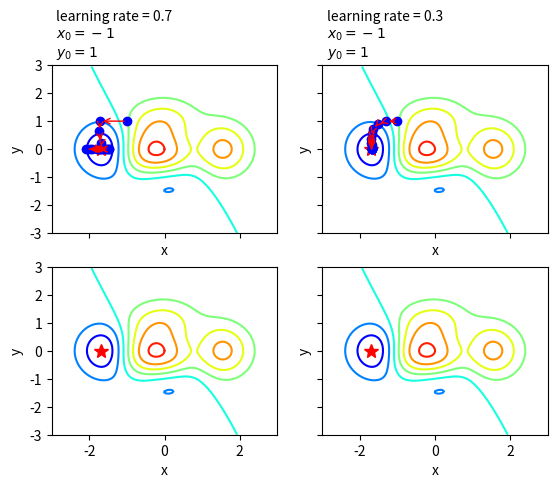

Here is the Python script that generated this plot:
'''
@name: opt2_3d_gd.py
@description: Effects of the initilization on the convergence of the gradient
              descent algorithm (non-convex function).
              (3D version)
[redacted]
@date: Jan 19 2018
'''

import numpy as np
import matplotlib.pyplot as plt

from matplotlib import animation
from mpl_toolkits.mplot3d import Axes3D

def func_z(x, y):
    # Calculate values of Z from the created grid
    z = (1 - 1/2.*x + x**5 +y**3)*np.exp(-x**2 - y**2)

    return z

def gradient_descent(previous_x, previous_y, learning_rate, epoch):
    x_gd = []
    y_gd = []
    z_gd = []

    x_gd.append(previous_x)
    y_gd.append(previous_y)
    z_gd.append(func_z(previous_x, previous_y))

    # begin the loops to update x, y and z
    for i in range(epoch):
        current_x = previous_x - learning_rate*\
                    ((-1/2. + 5.*previous_x**4)*np.exp(-previous_x**2-previous_y**2) + \
                     (1 - 1/2.*previous_x + previous_x**5 + previous_y**3)*np.exp(-previous_x**2-previous_y**2)*(-2*previous_x))
        x_gd.append(current_x)
        current_y = previous_y - learning_rate*\
                    (3*previous_y**2*np.exp(-previous_x**2-previous_y**2) +\
                     (1 - 1/2.*previous_x + previous_x**5 +previous_y**3)*np.exp(-previous_x**2-previous_y**2)*(-2*previous_y))
        y_gd.append(current_y)

        z_gd.append(func_z(current_x, current_y))

        # update previous_x and previous_y
        previous_x = current_x
        previous_y = current_y

    return x_gd, y_gd, z_gd

''' Plot our function '''
a = np.arange(-3, 3, 0.05)
b = np.arange(-3, 3, 0.05)
x, y = np.meshgrid(a, b)
z = func_z(x, y)

fig, ax = plt.subplots(2, 2, sharex = True, sharey = True)

for i in range(2):
    for j in range(2):
        ax[i,j].contour(x, y, z, cmap='jet')
        ax[i,j].set_xlabel(r'x')
        ax[i,j].set_ylabel(r'y')
        ax[i,j].set_xlim([-3, 3])
        ax[i,j].set_ylim([-3, 3])
        # Plot target (the minimum of the function)
        ax[i,j].plot(-1.7, 0., 'r*', markersize=10)

''' Plot the algorithm '''
x0 = -1
y0 = 1
epoch = 15

learning_rate_1 = 0.7
x_gd_1, y_gd_1, z_gd_1 = gradient_descent(x0, y0, learning_rate_1, epoch)

ax[0,0].plot(x_gd_1, y_gd_1, 'bo')
for i in range(1, epoch+1):
    ax[0,0].annotate('', xy=(x_gd_1[i], y_gd_1[i]),
                     xytext=(x_gd_1[i-1], y_gd_1[i-1]),
                   arrowprops={'arrowstyle': '->', 'color': 'r', 'lw': 1},
                   va='center', ha='center')
ax[0,0].text(0.02, 1.05, 'learning rate = 0.7 \n'+r'$x_{0}=-1$' +'\n' + \
             r'$y_{0}=1$', transform=ax[0,0].transAxes)

learning_rate_2 = 0.3
x_gd_2, y_gd_2, z_gd_2 = gradient_descent(x0, y0, learning_rate_2, epoch)

ax[0,1].plot(x_gd_2, y_gd_2, 'bo')
for i in range(1, epoch+1):
    ax[0,1].annotate('', xy=(x_gd_2[i], y_gd_2[i]),
                     xytext=(x_gd_2[i-1], y_gd_2[i-1]),
                   arrowprops={'arrowstyle': '->', 'color': 'r', 'lw': 1},
                   va='center', ha='center')
ax[0,1].text(0.02, 1.05, 'learning rate = 0.3 \n'+r'$x_{0}=-1$' +'\n' + \
             r'$y_{0}=1$', transform=ax[0,1].transAxes)

# alpha = 0.7
line1, = ax[1,0].plot([], [], 'r', label = 'Gradient descent', lw = 1.5)
point1, = ax[1,0].plot([], [], 'bo')

# alpha = 0.3
line2, = ax[1,1].plot([], [], 'r', label = 'Gradient descent', lw = 1.5)
point2, = ax[1,1].plot([], [], 'bo')

def init():
    line1.set_data([], [])
    point1.set_data([], [])

    line2.set_data([], [])
    point2.set_data([], [])

    return line1, point1, line2, point2,

def animate(i):
    # Animate line
    line1.set_data(x_gd_1[:i], y_gd_1[:i])    
    # Animate points
    point1.set_data(x_gd_1[i], y_gd_1[i])

    # Animate line
    line2.set_data(x_gd_2[:i], y_gd_2[:i])    
    # Animate points
    point2.set_data(x_gd_2[i], y_gd_2[i])

    return line1, point1, line2, point2, 

anim = animation.FuncAnimation(fig, animate, init_func=init,
                               frames=len(x_gd_1), interval=120, 
                               repeat_delay=60, blit=True)

#anim.save('fig7.mp4', fps=10, extra_args=['-vcodec', 'libx264'])

plt.show()





